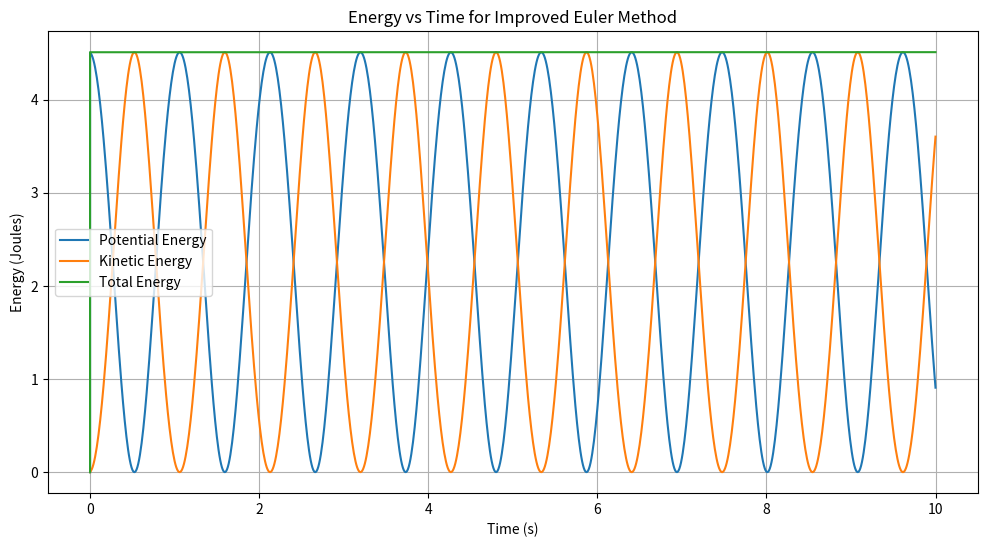
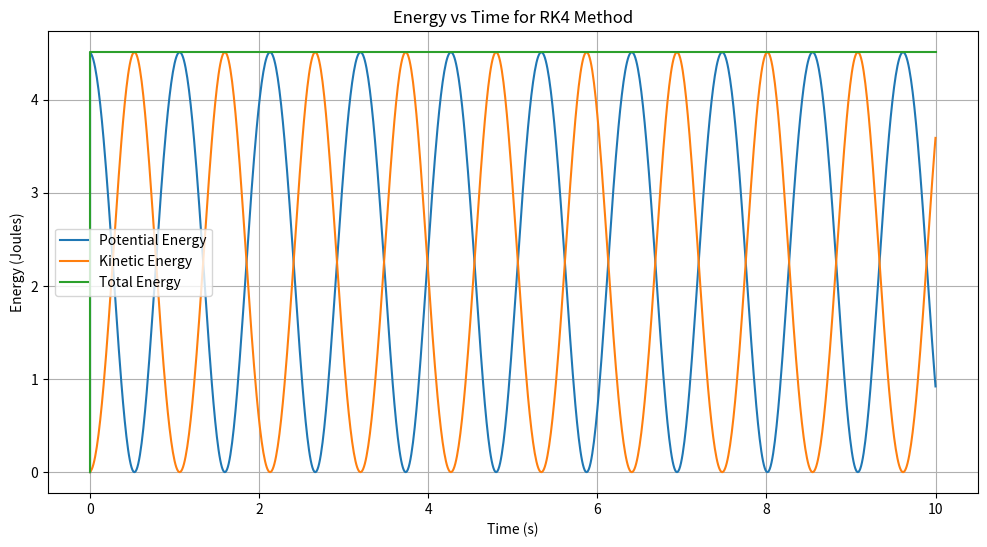

The matplotlib source for these figures, in order:
import numpy as np
import pandas as pd
import matplotlib.pyplot as plt

# Constants for pendulum motion
l = 1.0  # length of the pendulum (m) (Changed 'r' to 'l' to match the Excel template)
g = 9.81  # acceleration due to gravity (m/s^2)
a = 1  # initial angle (radians) (Changed 'alpha0' to 'a')
w = 0.0  # initial angular velocity (rad/s) (Changed 'omega0' to 'w')
dt = 0.01  # time step (s)
duration = 10  # duration of simulation (s)
m = 1  # mass


def improved_euler_method(a, w, dt, l, g):
    results = [(0, a, w, 0, 0, 0)]
    time = 0
    while time < duration:
        k1a = w
        k1w = -g / l * np.sin(a)

        a_mid = a + k1a * dt / 2
        w_mid = w + k1w * dt / 2

        k2a = w_mid
        k2w = -g / l * np.sin(a_mid)

        a += k2a * dt
        w += k2w * dt

        PE, KE, TE = calculate_energies(a, w, l, m, g)
        results.append((time, a, w, PE, KE, TE))
        time += dt
    return results



def rk4_method(a, w, dt, l, g):
    results = [(0, a, w, 0, 0, 0)]
    time = 0
    while time < duration:
        k1a = w
        k1w = -g / l * np.sin(a)

        a2 = a + k1a * dt / 2
        w2 = w + k1w * dt / 2
        k2a = w2
        k2w = -g / l * np.sin(a2)

        a3 = a + k2a * dt / 2
        w3 = w + k2w * dt / 2
        k3a = w3
        k3w = -g / l * np.sin(a3)

        a4 = a + k3a * dt
        w4 = w + k3w * dt
        k4a = w4
        k4w = -g / l * np.sin(a4)

        a += (k1a + 2*k2a + 2*k3a + k4a) / 6 * dt
        w += (k1w + 2*k2w + 2*k3w + k4w) / 6 * dt

        PE, KE, TE = calculate_energies(a, w, l, m, g)
        results.append((time, a, w, PE, KE, TE))
        time += dt
    return results


# Energy calculations
def calculate_energies(a, w, l, m, g):
    h = l * (1 - np.cos(a))
    V = l * w
    PE = m * g * h  # Potential energy =ABS(mass*g*L5)
    KE = 0.5 * m * V**2  # Kinetic energy =mass*M5^2/2
    TE = PE + KE  # Total energy
    return PE, KE, TE


# Running the simulations
euler_results = improved_euler_method(a, w, dt, l, g)
rk4_results = rk4_method(a, w, dt, l, g)

# Convert results to DataFrame for easy handling, adjusting the column names to match the Excel templates
euler_df = pd.DataFrame(euler_results, columns=['time', 'a', 'w', 'PE', 'KE', 'TE'])
rk4_df = pd.DataFrame(rk4_results, columns=['time', 'a', 'w', 'PE', 'KE', 'TE'])

# Display the DataFrame
print("Improved Euler's Method")
print(euler_df.head())
print("\nRK4 Method")
print(rk4_df.head())

# Plotting Improved Euler Method
plt.figure(figsize=(12, 6))
plt.plot(euler_df['time'], euler_df['PE'], label='Potential Energy')
plt.plot(euler_df['time'], euler_df['KE'], label='Kinetic Energy')
plt.plot(euler_df['time'], euler_df['TE'], label='Total Energy')
plt.xlabel('Time (s)')
plt.ylabel('Energy (Joules)')
plt.title('Energy vs Time for Improved Euler Method')
plt.legend()
plt.grid(True)
plt.show()

# Plotting RK4 Method
plt.figure(figsize=(12, 6))
plt.plot(rk4_df['time'], rk4_df['PE'], label='Potential Energy')
plt.plot(rk4_df['time'], rk4_df['KE'], label='Kinetic Energy')
plt.plot(rk4_df['time'], rk4_df['TE'], label='Total Energy')
plt.xlabel('Time (s)')
plt.ylabel('Energy (Joules)')
plt.title('Energy vs Time for RK4 Method')
plt.legend()
plt.grid(True)
plt.show()

